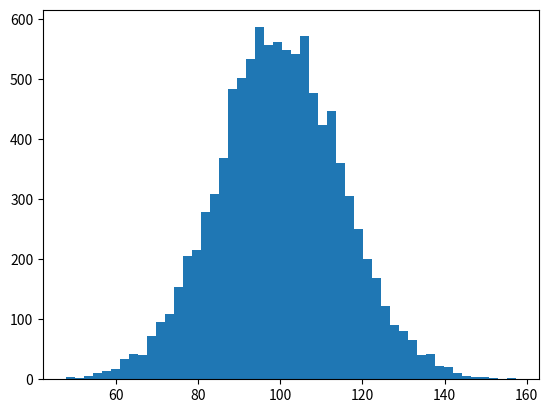

The matplotlib source for this figure: (Note: this script raises an exception after producing the figure.)
import numpy as np
import matplotlib.mlab as mlab
import matplotlib.pyplot as plt

mu, sigma = 100, 15
x = mu + sigma*np.random.randn(10000)

# the histogram of the data
n, bins, patches = plt.hist(x, 50, normed=1, facecolor='green', alpha=0.75)

# add a 'best fit' line
y = mlab.normpdf( bins, mu, sigma)
l = plt.plot(bins, y, 'r--', linewidth=1)

plt.xlabel('Smarts')
plt.ylabel('Probability')
plt.title(r'$\mathrm{Histogram\ of\ IQ:}\ \mu=100,\ \sigma=15$')
#plt.axis([40, 160, 0, 0.03])
plt.grid(True)

plt.savefig(str(1) + '.pdf')
#plt.show()
